Run: headless pygame with SDL's dummy video driver; simulated clock (each Clock.tick advances the game by its frame time, no real sleeping); random seed 0; keys injected as events and as key.get_pressed() state; mouse plan: one left click at the window centre at the start of phase 2, then a move to the lower-right quarter at the start of phase 3.
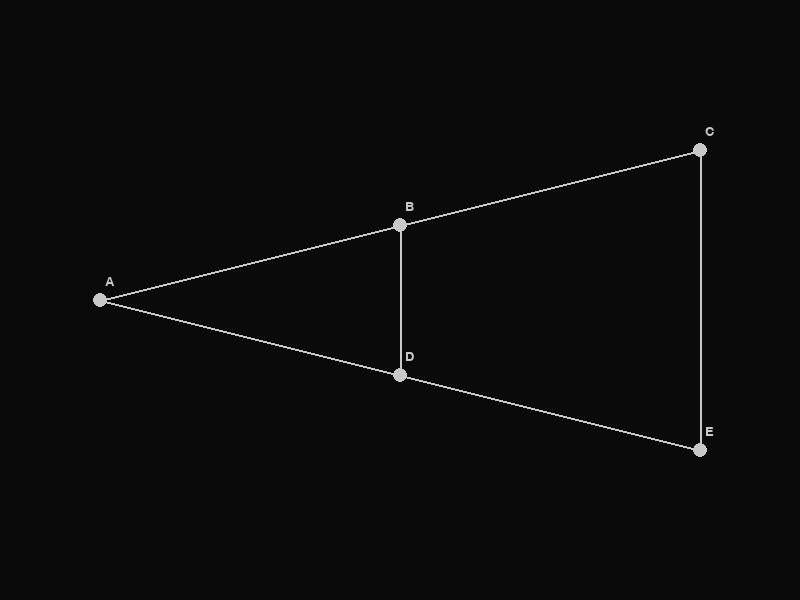
Frame 1 of 4 · flips 1–60 · no input
Frame 2 of 4 · flips 61–180 · clicked the window centre · tapped SPACE, RETURN · held RIGHT (→), D · screen unchanged from frame 1, image omitted
Frame 3 of 4 · flips 181–300 · moved the mouse to the lower-right quarter · held DOWN (↓), S · screen unchanged from frame 2, image omitted
Frame 4 of 4 · flips 301–420 · held LEFT (←), A, UP (↑), W · screen unchanged from frame 3, image omitted

The pygame program that drew these frames:

import pygame
import math

from pygame import Vector2

WIDTH = 800
HEIGHT = 600

BACKGROUND = (10, 10, 10)
WHITESMOKE = (200, 200, 200)

AB = 0
AC = 0
AD = 0
AE = 0
BD = 0
CE = 0

A = Vector2(100, 300)
C = Vector2(700, 150)
B = Vector2((A.x + C.x) / 2, (A.y + C.y) / 2)

E = Vector2(700, 450)
D = Vector2((A.x + E.x) / 2, (A.y + E.y) / 2)


def main():
    pygame.init()
    screen = pygame.display.set_mode((WIDTH, HEIGHT))

    CONSOLAS = pygame.font.SysFont('Consolas', 20)

    A_POINT = CONSOLAS.render("A", True, WHITESMOKE)
    B_POINT = CONSOLAS.render("B", True, WHITESMOKE)
    C_POINT = CONSOLAS.render("C", True, WHITESMOKE)
    D_POINT = CONSOLAS.render("D", True, WHITESMOKE)
    E_POINT = CONSOLAS.render("E", True, WHITESMOKE)

    while True:
        for event in pygame.event.get():
            if event.type == pygame.QUIT:
                pygame.quit()
                return

        screen.fill(BACKGROUND)

        # Draw AB & AC
        circle_a = pygame.draw.circle(screen, WHITESMOKE, A, 7)
        pygame.draw.line(screen, WHITESMOKE, A, B, 2)
        pygame.draw.circle(screen, WHITESMOKE, B, 7)
        pygame.draw.line(screen, WHITESMOKE, B, C, 2)
        pygame.draw.circle(screen, WHITESMOKE, C, 7)

        # Draw AD & AE
        pygame.draw.line(screen, WHITESMOKE, A, D, 2)
        pygame.draw.circle(screen, WHITESMOKE, D, 7)
        pygame.draw.line(screen, WHITESMOKE, D, E, 2)
        pygame.draw.circle(screen, WHITESMOKE, E, 7)

        # Draw BD & CE
        pygame.draw.line(screen, WHITESMOKE, B, D, 2)
        pygame.draw.line(screen, WHITESMOKE, C, E, 2)

        # Draw points name
        A_TEXT = screen.blit(A_POINT, (A.x + 5, A.y - 25))
        B_TEXT = screen.blit(B_POINT, (B.x + 5, B.y - 25))
        C_TEXT = screen.blit(C_POINT, (C.x + 5, C.y - 25))
        D_TEXT = screen.blit(D_POINT, (D.x + 5, D.y - 25))
        E_TEXT = screen.blit(E_POINT, (E.x + 5, E.y - 25))

        if pygame.mouse.get_pressed()[0] and A_TEXT.collidepoint(pygame.mouse.get_pos()):
            print("Clicked !")

        pygame.display.update()


if __name__ == "__main__":
    main()
